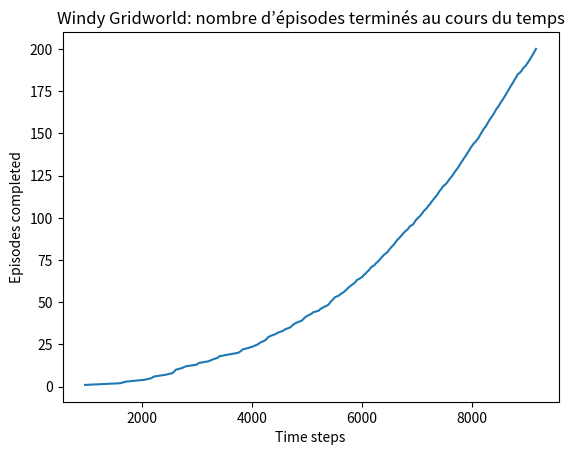

Source code (Python):
import random
import matplotlib.pyplot as plt
from tqdm import tqdm

class WindyEnv:
    def __init__(self):
        self.start = 0
        self.goal = 0
        self.rows = 7
        self.cols = 10
        self.x_max = self.cols - 1
        self.y_max = self.rows - 1
        self.wind_1 = [3, 4, 5, 8]
        self.wind_2 = [6, 7]
        self.actions = ["N", "S", "E", "W"]

    def set_terminal(self, start_state, goal_state):
        self.start = self.cell(start_state)
        self.goal = self.cell(goal_state)

    def cell(self, pos):
        #return pos[1] + self.cols * pos[0]
        row, col = pos
        return col + self.cols * row

    def step(self, s, a):
        x = s % self.cols
        y = s // self.cols

        del_x = 0
        del_y = 0
        if a == 'E':
            del_x = 1
        elif a == 'W':
            del_x = -1
        elif a == 'N':
            del_y = -1
        elif a == 'S':
            del_y = 1
        new_x = max(0, min(x + del_x, self.x_max))
        new_y = max(0, min(y + del_y, self.y_max))
        if new_x in self.wind_1:
            new_y = max(0, new_y - 1)
        if new_x in self.wind_2:
            new_y = max(0, new_y - 2)
        return self.cell((new_y, new_x))


class QlearningAgent:
    def __init__(self, actions, alpha, gamma, epsilon):
        self.q = {}
        self.actions = actions
        self.alpha = alpha
        self.gamma = gamma
        self.epsilon = epsilon

    def get_utility(self, state, action):
        return self.q.get((state, action), 0.0)

    def choose_action(self, s):
        if random.random() < self.epsilon:
            action = random.choice(self.actions)
        else:
            q_vals = [self.get_utility(s, a) for a in self.actions]
            max_q = max(q_vals)
            candidates = [a for a, qv in zip(self.actions, q_vals) if qv == max_q]
            action = random.choice(candidates)
        return action

    def fit_step(self, s, a, r, s_new):
        old_utility = self.q.get((s, a), None)
        if old_utility is None:
            self.q[(s, a)] = r
        else:
            next_max_utility = max(self.get_utility(s_new, a2) for a2 in self.actions)
            self.q[(s, a)] = old_utility + self.alpha * (r + self.gamma * next_max_utility - old_utility)

class SarsaAgent:
    def __init__(self, actions, alpha, gamma, epsilon):
        self.q = {}
        self.actions = actions
        self.alpha = alpha
        self.gamma = gamma
        self.epsilon = epsilon

    def get_utility(self, state, action):
        return self.q.get((state, action), 0.0)

    def choose_action(self, s):
        if random.random() < self.epsilon:
            action = random.choice(self.actions)
        else:
            q = [self.get_utility(s, act) for act in self.actions]
            max_utility = max(q)
            if q.count(max_utility) > 1:
                best_actions = [self.actions[i] for i in range(len(self.actions)) if q[i] == max_utility]
                action = random.choice(best_actions)
            else:
                action = self.actions[q.index(max_utility)]
        return action

    def fit_step(self, s1, a1, s2, a2, r):
        old_utility = self.q.get((s1, a1), 0.0)
        next_utility = self.q.get((s2, a2), 0.0)
        self.q[(s1, a1)] = old_utility + self.alpha * (r + self.gamma * next_utility - old_utility)


if __name__ == "__main__":
    start_state = (3, 0)
    goal_state = (3, 7)
    alpha = 0.5
    gamma = 0.9
    epsilon = 0.1

    world = WindyEnv()
    world.set_terminal(start_state, goal_state)

    #agent = QlearningAgent(world.actions, alpha, gamma, epsilon)
    agent = SarsaAgent(world.actions, alpha, gamma, epsilon)

    n_episodes = 200
    max_steps = 1000


    timesteps_history = []
    episodes_completed_history = []
    global_timestep = 0

    episodes_completed = 0

    last_action = None

    for episode in tqdm(range(n_episodes)):
        s = world.start
        a = agent.choose_action(s)
        steps = 0
        while s != world.goal and steps < max_steps:
            s_new = world.step(s, a)
            r = -1 if s_new != world.goal else 0
            a_new = agent.choose_action(s_new)
            agent.fit_step(s, a, s_new, a_new, r)

            s = s_new
            a = a_new

            global_timestep += 1
            steps += 1
        episodes_completed += 1
        timesteps_history.append(global_timestep)
        episodes_completed_history.append(episodes_completed)

    plt.plot(timesteps_history, episodes_completed_history)
    plt.xlabel("Time steps")
    plt.ylabel("Episodes completed")
    plt.title("Windy Gridworld: nombre d’épisodes terminés au cours du temps")
    plt.show()
